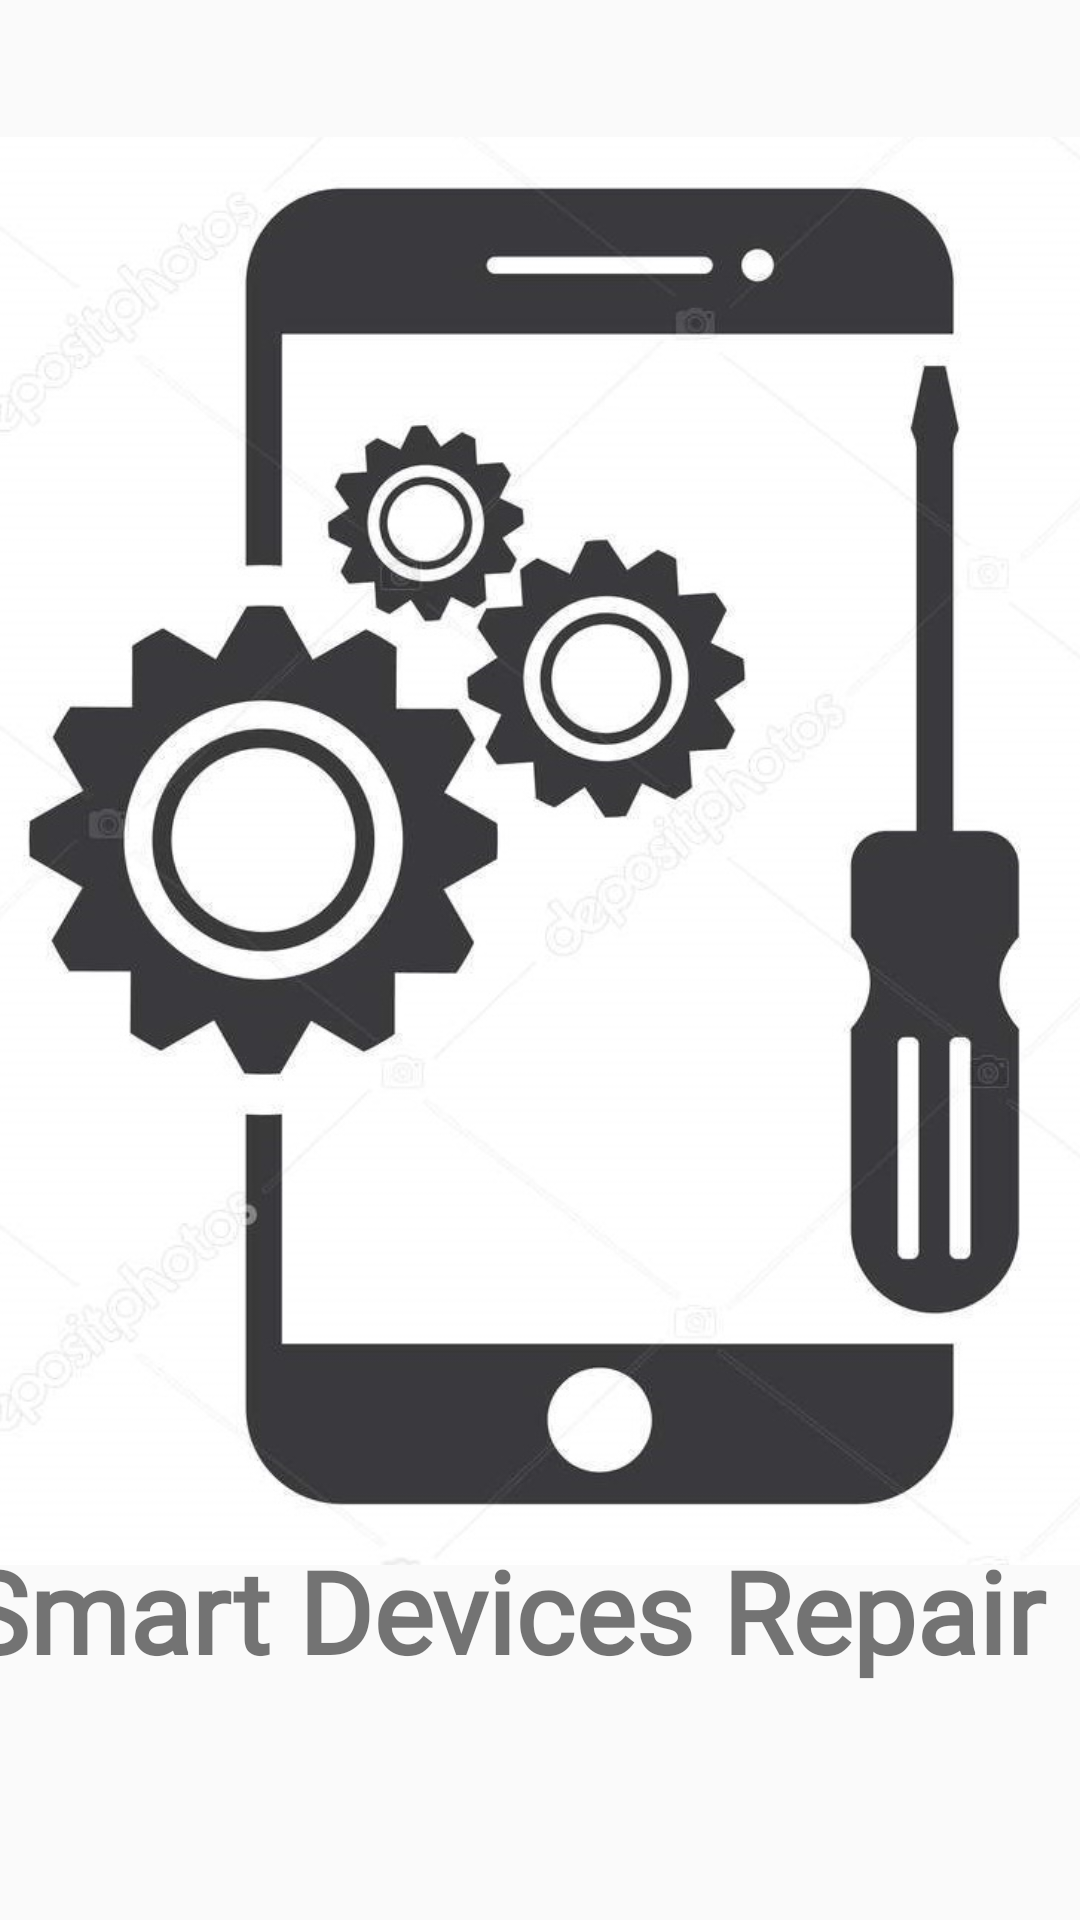

Android layout source for this screen:
<!-- AndroidManifest.xml: application theme Theme.SmartDevicesRepairApp -->
<!-- res/layout/activity_main.xml -->
<?xml version="1.0" encoding="utf-8"?>
<androidx.constraintlayout.widget.ConstraintLayout xmlns:android="http://schemas.android.com/apk/res/android"
    xmlns:app="http://schemas.android.com/apk/res-auto"
    xmlns:tools="http://schemas.android.com/tools"
    android:layout_width="match_parent"
    android:layout_height="match_parent"
    tools:context=".MainActivity">

    <ImageView
        android:id="@+id/imageView2"
        android:layout_width="413dp"
        android:layout_height="476dp"
        app:layout_constraintBottom_toBottomOf="parent"
        app:layout_constraintEnd_toEndOf="parent"
        app:layout_constraintStart_toStartOf="parent"
        app:layout_constraintTop_toTopOf="parent"
        app:layout_constraintVertical_bias="0.278"
        app:srcCompat="@drawable/logo" />

    <TextView
        android:id="@+id/logo"
        android:layout_width="393dp"
        android:layout_height="124dp"
        android:fontFamily="@font/aclonica"
        android:gravity="center"
        android:text="Smart Devices Repair"
        android:textSize="38sp"
        android:textStyle="bold"
        app:layout_constraintBottom_toBottomOf="parent"
        app:layout_constraintEnd_toEndOf="parent"
        app:layout_constraintHorizontal_bias="0.888"
        app:layout_constraintStart_toStartOf="parent"
        app:layout_constraintTop_toTopOf="parent"
        app:layout_constraintVertical_bias="0.92" />

</androidx.constraintlayout.widget.ConstraintLayout>
<!-- resources referenced by this layout -->
<resources>
  <!-- drawable logo: jpg bitmap (drawable, 105430 bytes) -->
  <style name="Theme.SmartDevicesRepairApp" parent="Base.Theme.SmartDevicesRepairApp" />
  <style name="Base.Theme.SmartDevicesRepairApp" parent="Theme.AppCompat.DayNight.DarkActionBar">
          
          
      </style>
</resources>
